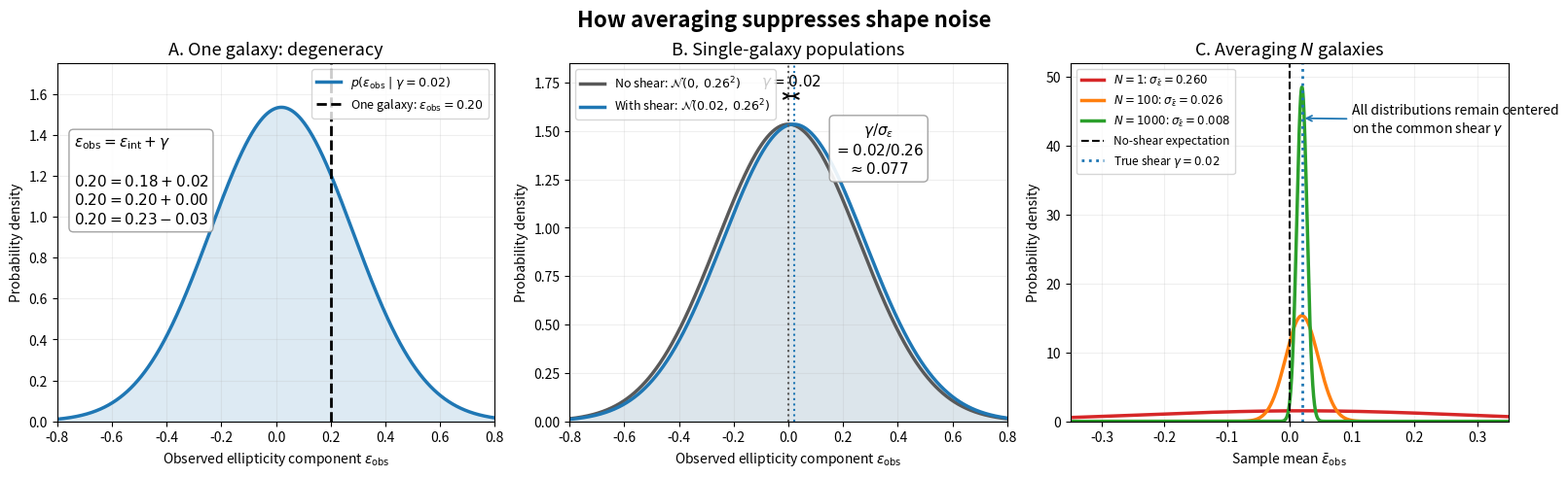

Python code for this plot:
import numpy as np
import matplotlib.pyplot as plt

# ------------------------------------------------------------
# Parameters
# ------------------------------------------------------------
sigma_e = 0.26       # intrinsic ellipticity dispersion per component
gamma = 0.02         # assumed common shear
epsilon_obs = 0.20   # example observed ellipticity

# Normal probability density function, avoiding a SciPy dependency
def normal_pdf(x, mean, sigma):
    return (
        np.exp(-0.5 * ((x - mean) / sigma) ** 2)
        / (np.sqrt(2 * np.pi) * sigma)
    )

# ------------------------------------------------------------
# Create the three-panel figure
# ------------------------------------------------------------
fig, axes = plt.subplots(
    1, 3,
    figsize=(16, 4.8),
    constrained_layout=True
)

# ============================================================
# Panel 1: One galaxy
# ============================================================
ax = axes[0]

x1 = np.linspace(-0.8, 0.8, 1000)
p1 = normal_pdf(x1, gamma, sigma_e)

ax.plot(
    x1, p1,
    color="tab:blue",
    linewidth=2.5,
    label=r"$p(\epsilon_{\rm obs}\mid\gamma=0.02)$"
)
ax.fill_between(x1, p1, color="tab:blue", alpha=0.15)

# Mark one example observed galaxy
ax.axvline(
    epsilon_obs,
    color="black",
    linestyle="--",
    linewidth=2,
    label=fr"One galaxy: $\epsilon_{{\rm obs}}={epsilon_obs:.2f}$"
)

# Show several possible decompositions of the same observation
decomposition_text = (
    r"$\epsilon_{\rm obs}=\epsilon_{\rm int}+\gamma$" "\n\n"
    r"$0.20=0.18+0.02$" "\n"
    r"$0.20=0.20+0.00$" "\n"
    r"$0.20=0.23-0.03$"
)

ax.text(
    -0.74, 1.40,
    decomposition_text,
    fontsize=11,
    verticalalignment="top",
    bbox=dict(
        boxstyle="round",
        facecolor="white",
        edgecolor="0.6",
        alpha=0.9
    )
)

ax.set_title("A. One galaxy: degeneracy", fontsize=13)
ax.set_xlabel(r"Observed ellipticity component $\epsilon_{\rm obs}$")
ax.set_ylabel("Probability density")
ax.set_xlim(-0.8, 0.8)
ax.set_ylim(0, 1.75)
ax.legend(loc="upper right", fontsize=9)
ax.grid(alpha=0.2)

# ============================================================
# Panel 2: Single-galaxy distributions
# ============================================================
ax = axes[1]

x2 = np.linspace(-0.8, 0.8, 1000)

# No-shear and sheared populations
p_no_shear = normal_pdf(x2, 0.0, sigma_e)
p_with_shear = normal_pdf(x2, gamma, sigma_e)

ax.plot(
    x2, p_no_shear,
    color="0.35",
    linewidth=2.5,
    label=r"No shear: $\mathcal{N}(0,\,0.26^2)$"
)
ax.plot(
    x2, p_with_shear,
    color="tab:blue",
    linewidth=2.5,
    label=r"With shear: $\mathcal{N}(0.02,\,0.26^2)$"
)

ax.fill_between(x2, p_no_shear, color="0.5", alpha=0.10)
ax.fill_between(x2, p_with_shear, color="tab:blue", alpha=0.10)

# Mark the two means
ax.axvline(0.0, color="0.35", linestyle=":", linewidth=1.5)
ax.axvline(gamma, color="tab:blue", linestyle=":", linewidth=1.5)

# Arrow showing the tiny shift in the population mean
arrow_y = 1.68
ax.annotate(
    "",
    xy=(gamma, arrow_y),
    xytext=(0, arrow_y),
    arrowprops=dict(arrowstyle="<->", color="black", linewidth=1.5)
)
ax.text(
    gamma / 2,
    arrow_y + 0.03,
    r"$\gamma=0.02$",
    ha="center",
    va="bottom",
    fontsize=11
)

ax.text(
    0.33, 1.28,
    r"$\gamma/\sigma_\epsilon$"
    "\n"
    r"$=0.02/0.26$"
    "\n"
    r"$\approx 0.077$",
    ha="center",
    fontsize=11,
    bbox=dict(
        boxstyle="round",
        facecolor="white",
        edgecolor="0.6",
        alpha=0.9
    )
)

ax.set_title("B. Single-galaxy populations", fontsize=13)
ax.set_xlabel(r"Observed ellipticity component $\epsilon_{\rm obs}$")
ax.set_ylabel("Probability density")
ax.set_xlim(-0.8, 0.8)
ax.set_ylim(0, 1.85)
ax.legend(loc="upper left", fontsize=9)
ax.grid(alpha=0.2)

# ============================================================
# Panel 3: Distribution of the sample mean
# ============================================================
ax = axes[2]

x3 = np.linspace(-0.35, 0.35, 2000)
sample_sizes = [1, 100, 1000]
colors = ["tab:red", "tab:orange", "tab:green"]

for N, color in zip(sample_sizes, colors):
    sigma_mean = sigma_e / np.sqrt(N)
    p_mean = normal_pdf(x3, gamma, sigma_mean)

    ax.plot(
        x3, p_mean,
        color=color,
        linewidth=2.5,
        label=(
            fr"$N={N}$: "
            fr"$\sigma_{{\bar{{\epsilon}}}}={sigma_mean:.3f}$"
        )
    )

# Reference lines
ax.axvline(
    0,
    color="black",
    linestyle="--",
    linewidth=1.5,
    label="No-shear expectation"
)
ax.axvline(
    gamma,
    color="tab:blue",
    linestyle=":",
    linewidth=2,
    label=fr"True shear $\gamma={gamma:.2f}$"
)

ax.annotate(
    r"All distributions remain centered"
    "\n"
    r"on the common shear $\gamma$",
    xy=(gamma, 44),
    xytext=(0.10, 42),
    arrowprops=dict(
        arrowstyle="->",
        color="tab:blue",
        linewidth=1.3
    ),
    fontsize=10,
    ha="left"
)

ax.set_title(r"C. Averaging $N$ galaxies", fontsize=13)
ax.set_xlabel(r"Sample mean $\bar{\epsilon}_{\rm obs}$")
ax.set_ylabel("Probability density")
ax.set_xlim(-0.35, 0.35)
ax.set_ylim(0, 52)
ax.legend(loc="upper left", fontsize=8.5)
ax.grid(alpha=0.2)

# ------------------------------------------------------------
# Add panel labels and save
# ------------------------------------------------------------
fig.suptitle(
    "How averaging suppresses shape noise",
    fontsize=16,
    fontweight="bold"
)

plt.savefig(
    "shape_noise_three_panels.pdf",
    bbox_inches="tight"
)
plt.savefig(
    "shape_noise_three_panels.png",
    dpi=300,
    bbox_inches="tight"
)

plt.show()
